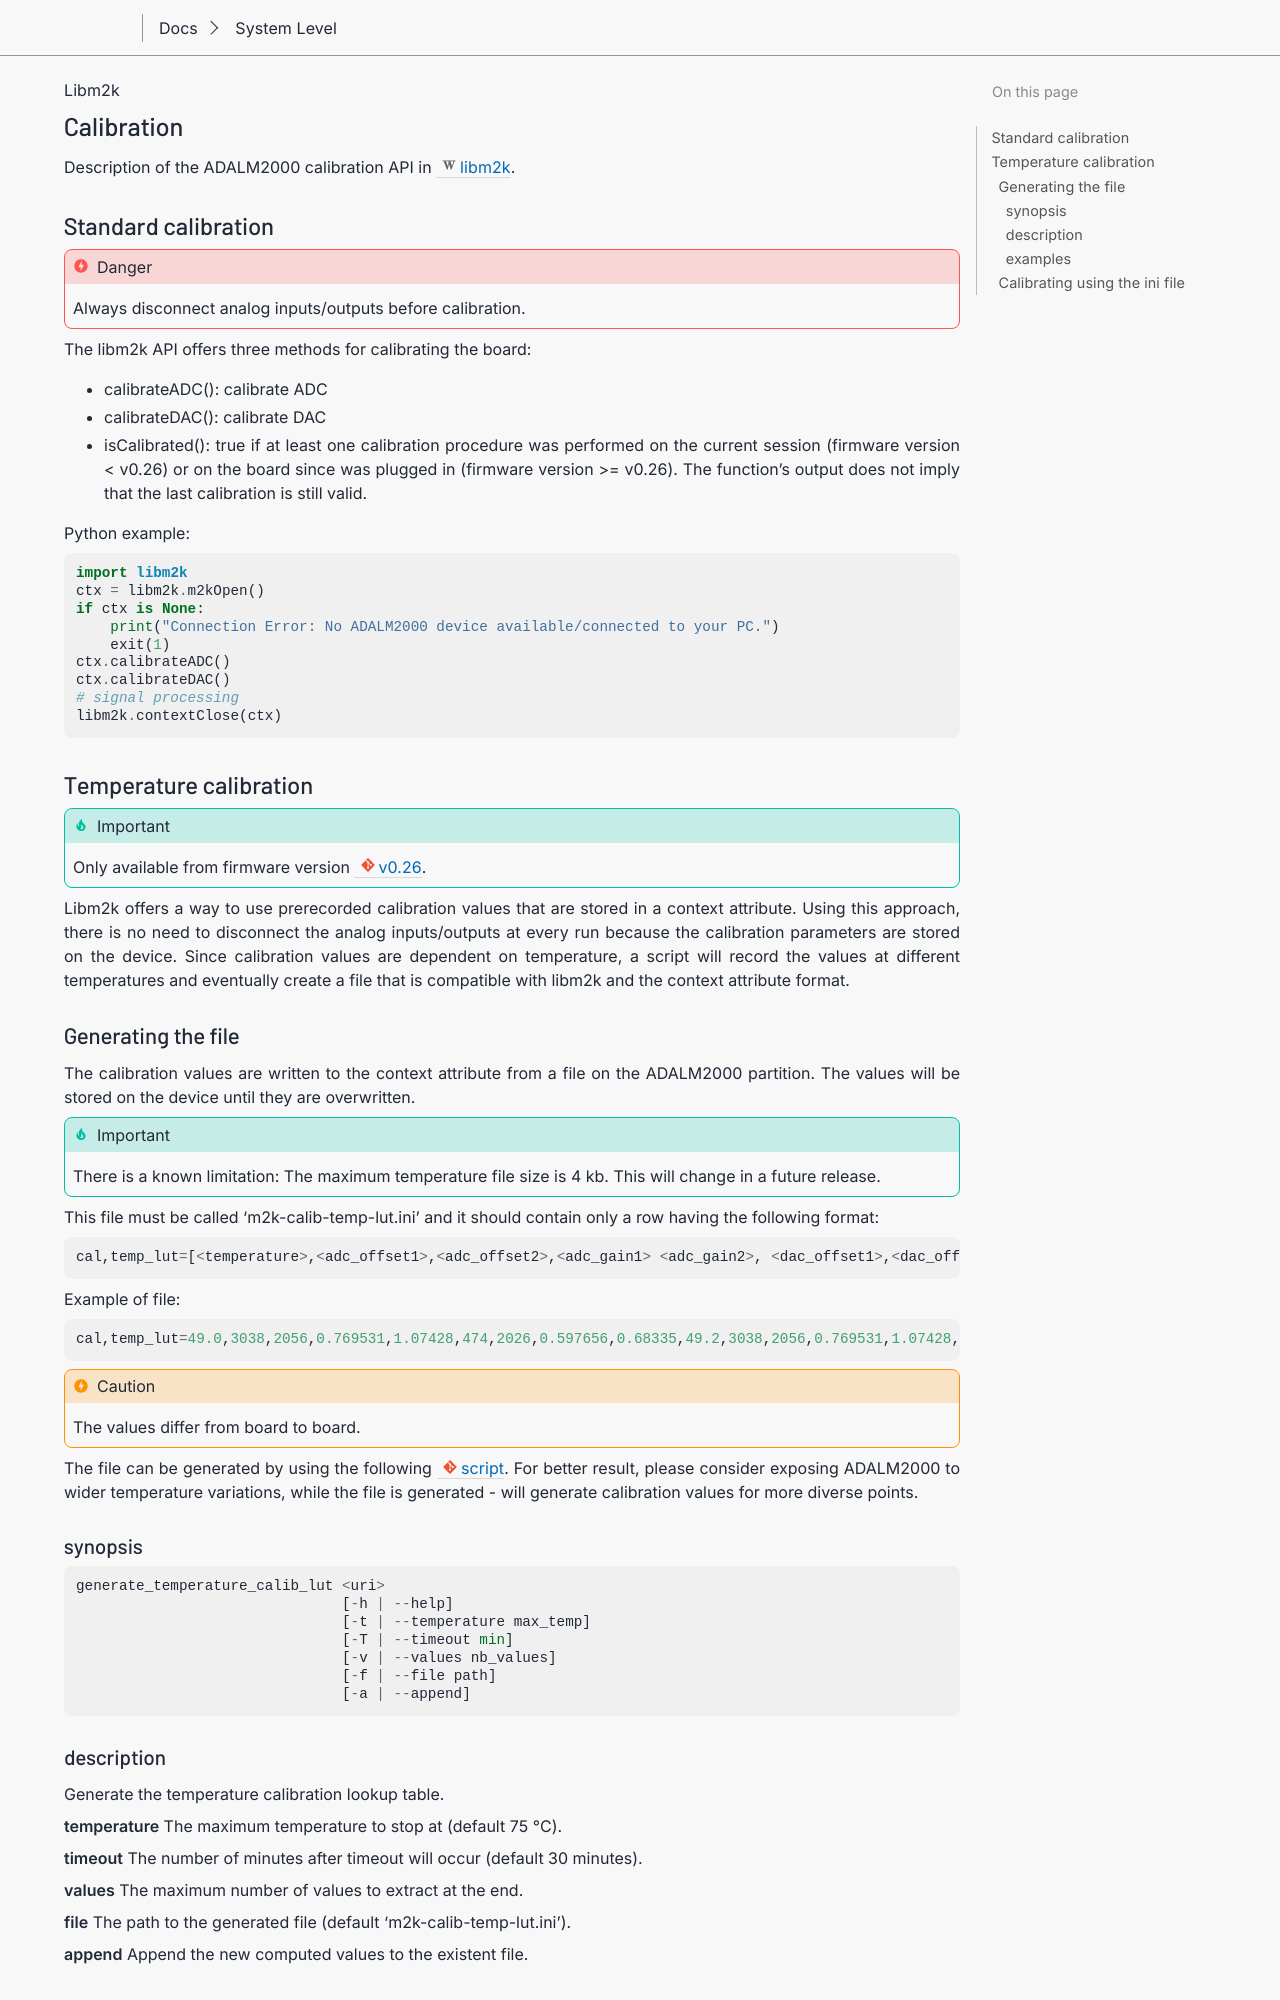

repository: gastmaier/documentation · page: software/libm2k/calibration.html · generator: sphinx

.. _libm2k calibration:

Calibration
===========

Description of the ADALM2000 calibration API in
:dokuwiki:`libm2k </university/tools/m2k/libm2k/libm2k>`.

Standard calibration
--------------------

.. danger::

   Always disconnect analog inputs/outputs before calibration.

The libm2k API offers three methods for calibrating the board:

-  calibrateADC(): calibrate ADC
-  calibrateDAC(): calibrate DAC
-  isCalibrated(): true if at least one calibration procedure was performed on
   the current session (firmware version < v0.26) or on the board since was
   plugged in (firmware version >= v0.26). The function's output does not imply
   that the last calibration is still valid.

Python example:

.. code:: python

   import libm2k
   ctx = libm2k.m2kOpen()
   if ctx is None:
       print("Connection Error: No ADALM2000 device available/connected to your PC.")
       exit(1)
   ctx.calibrateADC()
   ctx.calibrateDAC()
   # signal processing
   libm2k.contextClose(ctx)

Temperature calibration
-----------------------

.. important::

   Only available from firmware version :git-m2k-fw:`v0.26 <v0.26:>`.

Libm2k offers a way to use prerecorded calibration values that are stored in a
context attribute. Using this approach, there is no need to disconnect the
analog inputs/outputs at every run because the calibration parameters are stored
on the device. Since calibration values are dependent on temperature, a script
will record the values at different temperatures and eventually create a file
that is compatible with libm2k and the context attribute format.

Generating the file
~~~~~~~~~~~~~~~~~~~

The calibration values are written to the context attribute from a file on the
ADALM2000 partition. The values will be stored on the device until they are
overwritten.

.. important::

   There is a known limitation: The maximum temperature file size
   is 4 kb. This will change in a future release.

This file must be called 'm2k-calib-temp-lut.ini' and it should contain only a
row having the following format:

::

   cal,temp_lut=[<temperature>,<adc_offset1>,<adc_offset2>,<adc_gain1> <adc_gain2>, <dac_offset1>,<dac_offset2>,<dac_gain1>,<dac_gain2> [...]]

Example of file:

::

   cal,temp_lut=49.0,3038,2056,0.769531,1.07428,474,2026,0.597656,0.68335,49.2,3038,2056,0.769531,1.07428,474,2026,0.597656,0.68335,49.4,3038,2057,0.769531,1.073547,474,2024,0.597656,0.683777,49.6,3038,2057,0.769531,1.073547,474,2024,0.597656,0.683777

.. caution::

   The values differ from board to board.

The file can be generated by using the following
:git-libm2k:`script <bindings/python/calibration/generate_temperature_calib_lut.py>`.
For better result, please consider exposing ADALM2000 to wider temperature
variations, while the file is generated - will generate calibration values for
more diverse points.

synopsis
^^^^^^^^

::

    generate_temperature_calib_lut <uri>
                                   [-h | --help]
                                   [-t | --temperature max_temp]
                                   [-T | --timeout min]
                                   [-v | --values nb_values]
                                   [-f | --file path]
                                   [-a | --append]
